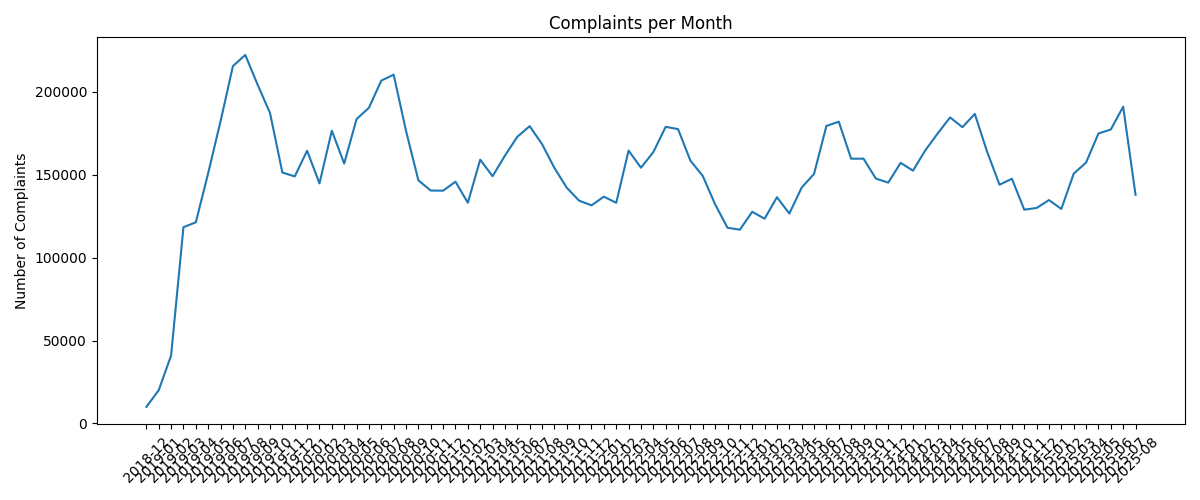

Data behind this chart, as committed beside it:
month, cnt
2018-12, 9964
2019-01, 20003
2019-02, 40923
2019-03, 118385
2019-04, 121331
2019-05, 151005
2019-06, 182284
2019-07, 215544
2019-08, 222325
2019-09, 204327
2019-10, 187305
2019-11, 151364
2019-12, 149013
2020-01, 164514
2020-02, 144819
2020-03, 176567
2020-04, 156782
2020-05, 183600
2020-06, 190446
2020-07, 206819
2020-08, 210413
2020-09, 176497
2020-10, 146661
2020-11, 140490
2020-12, 140426
2021-01, 145847
2021-02, 133127
2021-03, 159128
2021-04, 149135
2021-05, 161564
2021-06, 172914
2021-07, 179334
2021-08, 168526
2021-09, 154142
2021-10, 142210
2021-11, 134374
2021-12, 131570
2022-01, 136800
2022-02, 133097
2022-03, 164618
2022-04, 154266
2022-05, 163659
2022-06, 178932
2022-07, 177567
2022-08, 158550
2022-09, 149290
2022-10, 132162
2022-11, 118033
2022-12, 116884
2023-01, 127666
2023-02, 123517
2023-03, 136458
2023-04, 126619
2023-05, 142279
2023-06, 150551
2023-07, 179495
2023-08, 182028
2023-09, 159696
2023-10, 159729
2023-11, 147721
... 21 more rows
